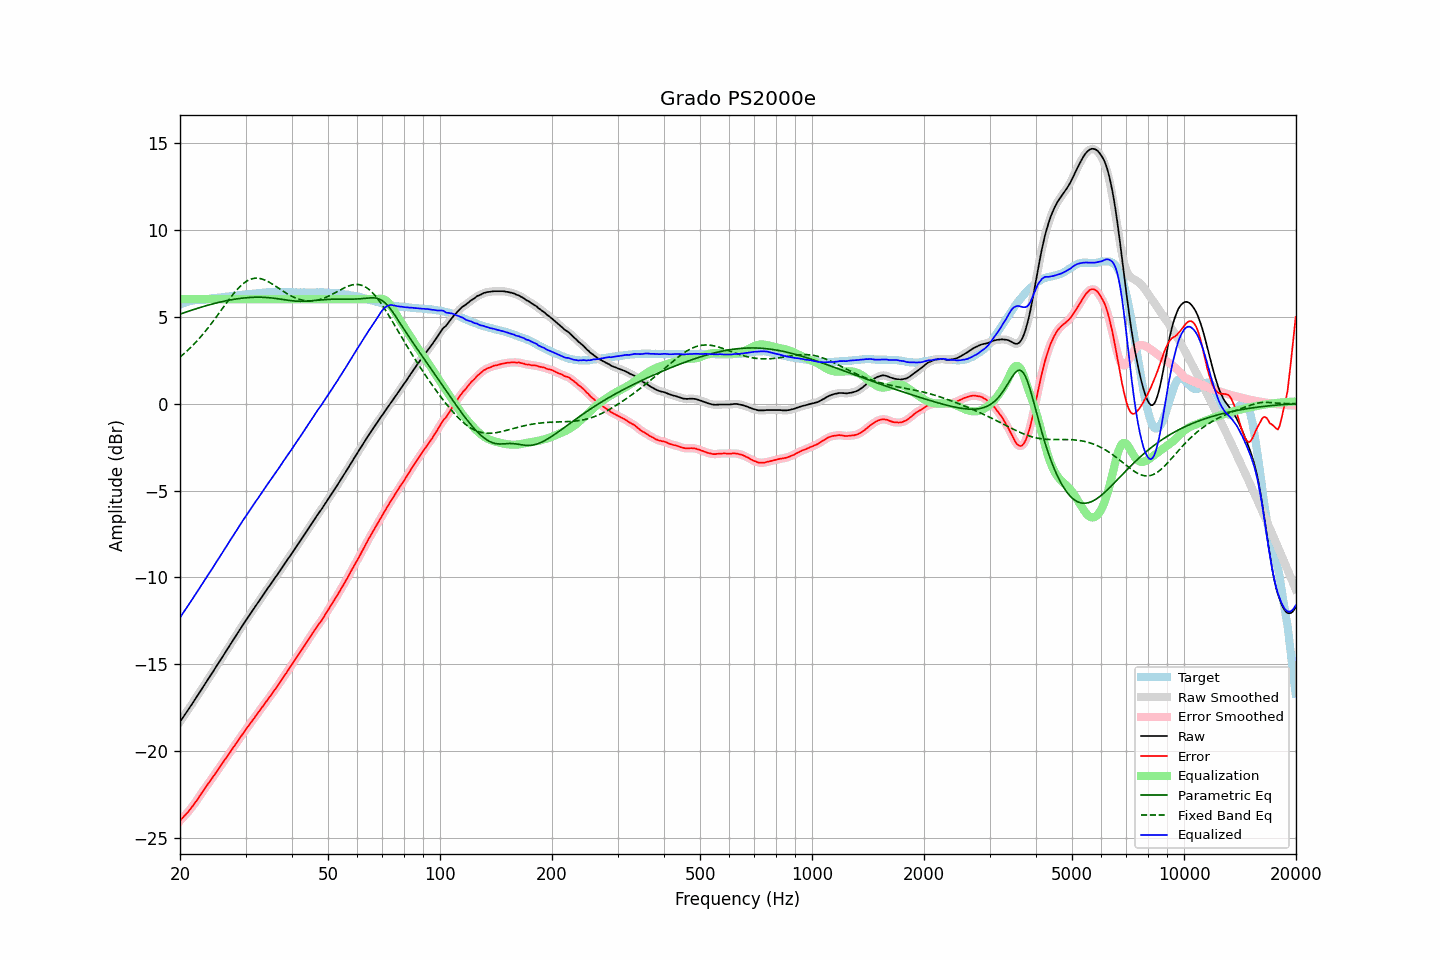

The file beside this chart, header and first rows:
frequency, raw, error, smoothed, error_smoothed, equalization, parametric_eq, fixed_band_eq, equalized_raw, equalized_smoothed, target
20.00, -18.30, -23.99, -18.30, -23.99, 6.00, 5.14, 2.67, -12.30, -12.30, 5.69
20.20, -18.16, -23.89, -18.17, -23.89, 6.00, 5.17, 2.75, -12.16, -12.17, 5.73
20.40, -18.03, -23.80, -18.03, -23.79, 6.00, 5.20, 2.83, -12.03, -12.03, 5.77
20.61, -17.90, -23.68, -17.89, -23.69, 6.00, 5.24, 2.91, -11.90, -11.89, 5.79
20.81, -17.75, -23.58, -17.76, -23.59, 6.00, 5.27, 2.99, -11.75, -11.76, 5.83
21.02, -17.62, -23.49, -17.62, -23.48, 6.00, 5.30, 3.08, -11.62, -11.62, 5.87
21.23, -17.48, -23.37, -17.48, -23.37, 6.00, 5.33, 3.16, -11.48, -11.48, 5.89
21.44, -17.34, -23.25, -17.34, -23.25, 6.00, 5.36, 3.25, -11.34, -11.34, 5.91
21.66, -17.20, -23.13, -17.20, -23.13, 6.00, 5.39, 3.35, -11.20, -11.20, 5.93
21.87, -17.06, -23.00, -17.06, -23.00, 6.00, 5.42, 3.44, -11.06, -11.06, 5.94
22.09, -16.92, -22.88, -16.92, -22.87, 6.00, 5.45, 3.54, -10.92, -10.92, 5.96
22.31, -16.78, -22.75, -16.78, -22.74, 6.00, 5.48, 3.64, -10.78, -10.78, 5.96
22.54, -16.64, -22.60, -16.64, -22.61, 6.00, 5.51, 3.74, -10.64, -10.64, 5.96
22.76, -16.49, -22.47, -16.49, -22.46, 6.00, 5.54, 3.85, -10.49, -10.49, 5.97
22.99, -16.35, -22.33, -16.35, -22.33, 6.00, 5.56, 3.96, -10.35, -10.35, 5.97
23.22, -16.20, -22.19, -16.21, -22.19, 6.00, 5.59, 4.07, -10.20, -10.21, 5.98
23.45, -16.06, -22.06, -16.06, -22.06, 6.00, 5.62, 4.18, -10.06, -10.06, 5.99
23.69, -15.93, -21.93, -15.92, -21.93, 6.00, 5.64, 4.30, -9.93, -9.92, 6.00
23.92, -15.78, -21.80, -15.78, -21.80, 6.00, 5.67, 4.42, -9.78, -9.78, 6.02
24.16, -15.63, -21.67, -15.64, -21.67, 6.00, 5.70, 4.53, -9.63, -9.64, 6.04
24.40, -15.49, -21.54, -15.49, -21.54, 6.00, 5.72, 4.66, -9.49, -9.49, 6.05
24.65, -15.35, -21.41, -15.35, -21.41, 6.00, 5.74, 4.78, -9.35, -9.35, 6.05
24.89, -15.20, -21.27, -15.20, -21.27, 6.00, 5.77, 4.90, -9.20, -9.20, 6.07
25.14, -15.06, -21.14, -15.06, -21.14, 6.00, 5.79, 5.03, -9.06, -9.06, 6.08
25.39, -14.91, -21.00, -14.91, -21.00, 6.00, 5.81, 5.16, -8.91, -8.91, 6.09
25.65, -14.77, -20.87, -14.77, -20.87, 6.00, 5.83, 5.29, -8.77, -8.77, 6.10
25.91, -14.63, -20.73, -14.63, -20.73, 6.00, 5.86, 5.41, -8.63, -8.63, 6.11
26.16, -14.48, -20.60, -14.48, -20.60, 6.00, 5.88, 5.54, -8.48, -8.48, 6.12
26.43, -14.34, -20.46, -14.34, -20.47, 6.00, 5.90, 5.67, -8.34, -8.34, 6.13
26.69, -14.19, -20.34, -14.19, -20.33, 6.00, 5.92, 5.80, -8.19, -8.19, 6.15
26.96, -14.04, -20.20, -14.05, -20.20, 6.00, 5.93, 5.92, -8.04, -8.05, 6.16
27.23, -13.90, -20.07, -13.90, -20.07, 6.00, 5.95, 6.04, -7.90, -7.90, 6.17
27.50, -13.75, -19.94, -13.76, -19.93, 6.00, 5.97, 6.16, -7.75, -7.76, 6.18
27.77, -13.61, -19.80, -13.61, -19.80, 6.00, 5.98, 6.28, -7.61, -7.61, 6.18
28.05, -13.46, -19.67, -13.46, -19.66, 6.00, 6.00, 6.39, -7.46, -7.46, 6.20
28.33, -13.32, -19.52, -13.32, -19.53, 6.00, 6.01, 6.50, -7.32, -7.32, 6.20
28.62, -13.18, -19.40, -13.18, -19.40, 6.00, 6.03, 6.60, -7.18, -7.18, 6.22
28.90, -13.03, -19.26, -13.03, -19.26, 6.00, 6.04, 6.70, -7.03, -7.03, 6.23
29.19, -12.89, -19.13, -12.89, -19.13, 6.00, 6.05, 6.79, -6.89, -6.89, 6.24
29.48, -12.74, -19.00, -12.75, -19.00, 6.00, 6.06, 6.87, -6.74, -6.75, 6.26
29.78, -12.60, -18.87, -12.60, -18.87, 6.00, 6.07, 6.94, -6.60, -6.60, 6.27
30.08, -12.47, -18.74, -12.46, -18.74, 6.00, 6.08, 7.01, -6.47, -6.46, 6.28
30.38, -12.33, -18.61, -12.33, -18.61, 6.00, 6.09, 7.06, -6.33, -6.33, 6.29
30.68, -12.18, -18.48, -12.19, -18.48, 6.00, 6.10, 7.11, -6.18, -6.19, 6.29
30.99, -12.05, -18.36, -12.05, -18.36, 6.00, 6.10, 7.15, -6.05, -6.05, 6.30
31.30, -11.91, -18.23, -11.92, -18.23, 6.00, 6.11, 7.18, -5.91, -5.92, 6.31
31.61, -11.78, -18.11, -11.78, -18.11, 6.00, 6.11, 7.20, -5.78, -5.78, 6.33
31.93, -11.65, -17.97, -11.65, -17.98, 6.00, 6.11, 7.21, -5.65, -5.65, 6.33
32.24, -11.51, -17.85, -11.51, -17.85, 6.00, 6.11, 7.21, -5.51, -5.51, 6.34
32.57, -11.38, -17.73, -11.38, -17.73, 6.00, 6.11, 7.20, -5.38, -5.38, 6.35
32.89, -11.24, -17.61, -11.25, -17.61, 6.00, 6.11, 7.18, -5.24, -5.25, 6.37
33.22, -11.11, -17.48, -11.11, -17.48, 6.00, 6.11, 7.16, -5.11, -5.11, 6.36
33.55, -10.97, -17.35, -10.97, -17.35, 6.00, 6.11, 7.13, -4.97, -4.97, 6.38
33.89, -10.83, -17.21, -10.84, -17.22, 6.00, 6.10, 7.09, -4.83, -4.84, 6.38
34.23, -10.70, -17.10, -10.70, -17.10, 6.00, 6.10, 7.05, -4.70, -4.70, 6.40
34.57, -10.57, -16.97, -10.57, -16.97, 6.00, 6.09, 7.00, -4.57, -4.57, 6.40
34.92, -10.43, -16.84, -10.44, -16.84, 6.00, 6.08, 6.95, -4.43, -4.44, 6.41
35.27, -10.30, -16.72, -10.30, -16.71, 6.00, 6.07, 6.89, -4.30, -4.30, 6.41
35.62, -10.17, -16.59, -10.17, -16.59, 6.00, 6.06, 6.84, -4.17, -4.17, 6.41
35.97, -10.04, -16.45, -10.04, -16.46, 6.00, 6.05, 6.78, -4.04, -4.04, 6.41
... 635 more rows
